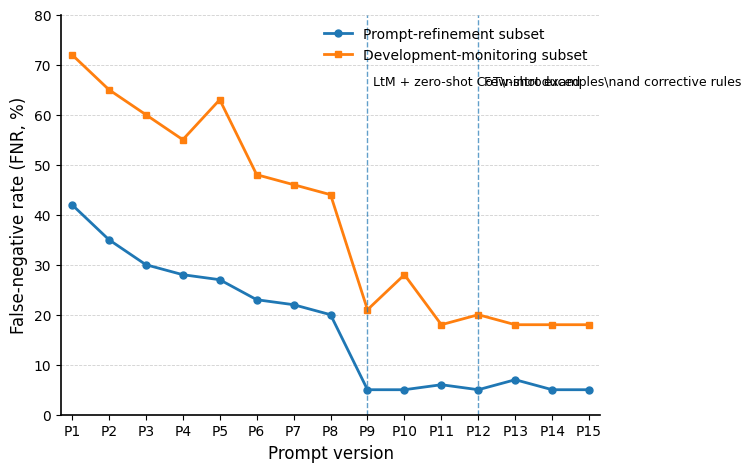

Source code (Python):
import numpy as np

import matplotlib.pyplot as plt

from pathlib import Path


plt.rcParams["font.family"] = "Arial"

plt.rcParams["mathtext.fontset"] = "stix"

plt.rcParams["pdf.fonttype"] = 42

plt.rcParams["ps.fonttype"] = 42


# Prompt versions

prompt_versions = np.arange(1, 16)

x_labels = [f"P{i}" for i in prompt_versions]


# Development-stage FNR values (%)

# Rename from training/validation to avoid implying parameter-level model training

prompt_refinement_fnr = [42, 35, 30, 28, 27, 23, 22, 20, 5, 5, 6, 5, 7, 5, 5]

development_monitoring_fnr = [72, 65, 60, 55, 63, 48, 46, 44, 21, 28, 18, 20, 18, 18, 18]


fig, ax = plt.subplots(figsize=(7.5, 4.8), dpi=150)


# Plot measured values directly

ax.plot(

    prompt_versions,

    prompt_refinement_fnr,

    marker="o",

    linewidth=2.0,

    markersize=5,

    label="Prompt-refinement subset"

)


ax.plot(

    prompt_versions,

    development_monitoring_fnr,

    marker="s",

    linewidth=2.0,

    markersize=5,

    label="Development-monitoring subset"

)


# Optional annotations for key prompt-strategy changes

ax.axvline(x=9, linestyle="--", linewidth=1.0, alpha=0.7)

ax.text(

    9.15, 68,

    "LtM + zero-shot CoT\\nintroduced",

    fontsize=9,

    va="top"

)


ax.axvline(x=12, linestyle="--", linewidth=1.0, alpha=0.7)

ax.text(

    12.15, 68,

    "Few-shot examples\\nand corrective rules",

    fontsize=9,

    va="top"

)


# Axis labels

ax.set_xlabel("Prompt version", fontsize=12)

ax.set_ylabel("False-negative rate (FNR, %)", fontsize=12)


# Ticks and limits

ax.set_xticks(prompt_versions)

ax.set_xticklabels(x_labels, fontsize=10)

ax.set_ylim(0, 80)

ax.set_xlim(0.7, 15.3)


# Grid and styling

ax.yaxis.grid(True, linestyle="--", linewidth=0.6, alpha=0.6)

ax.set_axisbelow(True)


ax.spines["top"].set_visible(False)

ax.spines["right"].set_visible(False)

ax.spines["left"].set_linewidth(1.2)

ax.spines["bottom"].set_linewidth(1.2)


ax.tick_params(axis="y", labelsize=10)

ax.legend(frameon=False, fontsize=10, loc="upper right")


plt.tight_layout()


# Save to Desktop

desktop = Path.home() / "Desktop"

desktop.mkdir(exist_ok=True)


base = desktop / "Figure2_development_stage_FNR"


fig.savefig(f"{base}.tiff", dpi=600, bbox_inches="tight", pil_kwargs={"compression": "tiff_lzw"})

fig.savefig(f"{base}.png", dpi=600, bbox_inches="tight")

fig.savefig(f"{base}.pdf", bbox_inches="tight")

fig.savefig(f"{base}.svg", bbox_inches="tight")


print("Saved files to Desktop:")

print(f"{base}.tiff")

print(f"{base}.png")

print(f"{base}.pdf")

print(f"{base}.svg")


plt.show()
